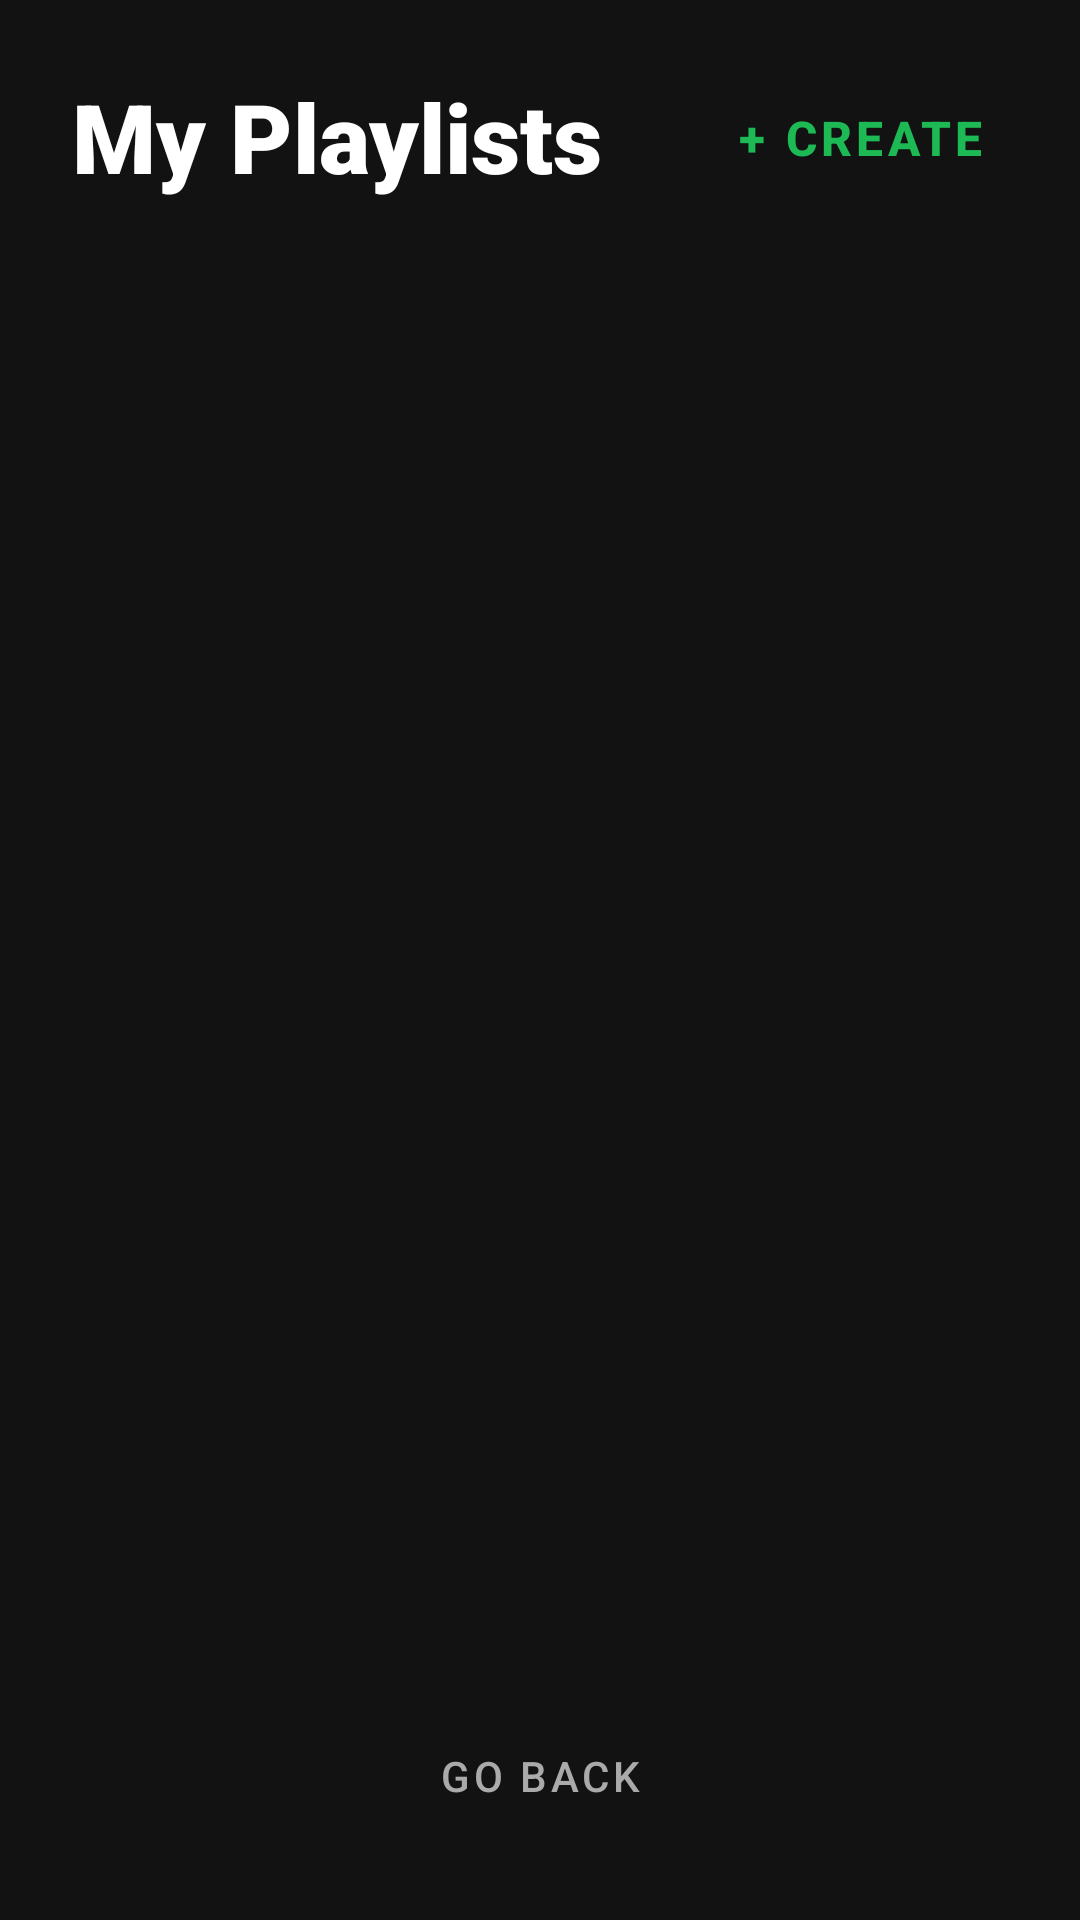

The Android layout XML behind this screen, and the referenced resources:
<!-- AndroidManifest.xml: application theme Theme.ChaserGame -->
<!-- res/layout/activity_my_playlists.xml -->
<?xml version="1.0" encoding="utf-8"?>
<androidx.constraintlayout.widget.ConstraintLayout xmlns:android="http://schemas.android.com/apk/res/android"
    xmlns:app="http://schemas.android.com/apk/res-auto"
    xmlns:tools="http://schemas.android.com/tools"
    android:layout_width="match_parent"
    android:layout_height="match_parent"
    android:background="#121212"
    android:padding="24dp"
    tools:context=".screens.MyPlaylistsActivity">

    <TextView
        android:id="@+id/tv_my_playlists_title"
        android:layout_width="wrap_content"
        android:layout_height="wrap_content"
        android:fontFamily="sans-serif-black"
        android:text="My Playlists"
        android:textColor="#FFFFFF"
        android:textSize="32sp"
        app:layout_constraintStart_toStartOf="parent"
        app:layout_constraintTop_toTopOf="parent" />

    <com.google.android.material.button.MaterialButton
        android:id="@+id/btn_create_playlist"
        style="@style/Widget.MaterialComponents.Button.TextButton"
        android:layout_width="wrap_content"
        android:layout_height="wrap_content"
        android:text="+ Create"
        android:textColor="#1DB954"
        android:textSize="16sp"
        android:textStyle="bold"
        app:layout_constraintBottom_toBottomOf="@id/tv_my_playlists_title"
        app:layout_constraintEnd_toEndOf="parent"
        app:layout_constraintTop_toTopOf="@id/tv_my_playlists_title" />

    <androidx.recyclerview.widget.RecyclerView
        android:id="@+id/rv_my_playlists"
        android:layout_width="match_parent"
        android:layout_height="0dp"
        android:layout_marginTop="24dp"
        android:layout_marginBottom="16dp"
        app:layout_constraintBottom_toTopOf="@id/btn_back_to_selection"
        app:layout_constraintTop_toBottomOf="@id/tv_my_playlists_title" />

    <com.google.android.material.button.MaterialButton
        android:id="@+id/btn_back_to_selection"
        style="@style/Widget.MaterialComponents.Button.TextButton"
        android:layout_width="wrap_content"
        android:layout_height="wrap_content"
        android:text="Go Back"
        android:textColor="#AAAAAA"
        app:layout_constraintBottom_toBottomOf="parent"
        app:layout_constraintEnd_toEndOf="parent"
        app:layout_constraintStart_toStartOf="parent" />

</androidx.constraintlayout.widget.ConstraintLayout>
<!-- resources referenced by this layout -->
<resources>
  <style name="Theme.ChaserGame" parent="Base.Theme.ChaserGame" />
  <style name="Base.Theme.ChaserGame" parent="Theme.Material3.DayNight.NoActionBar">
          
          
      </style>
</resources>
